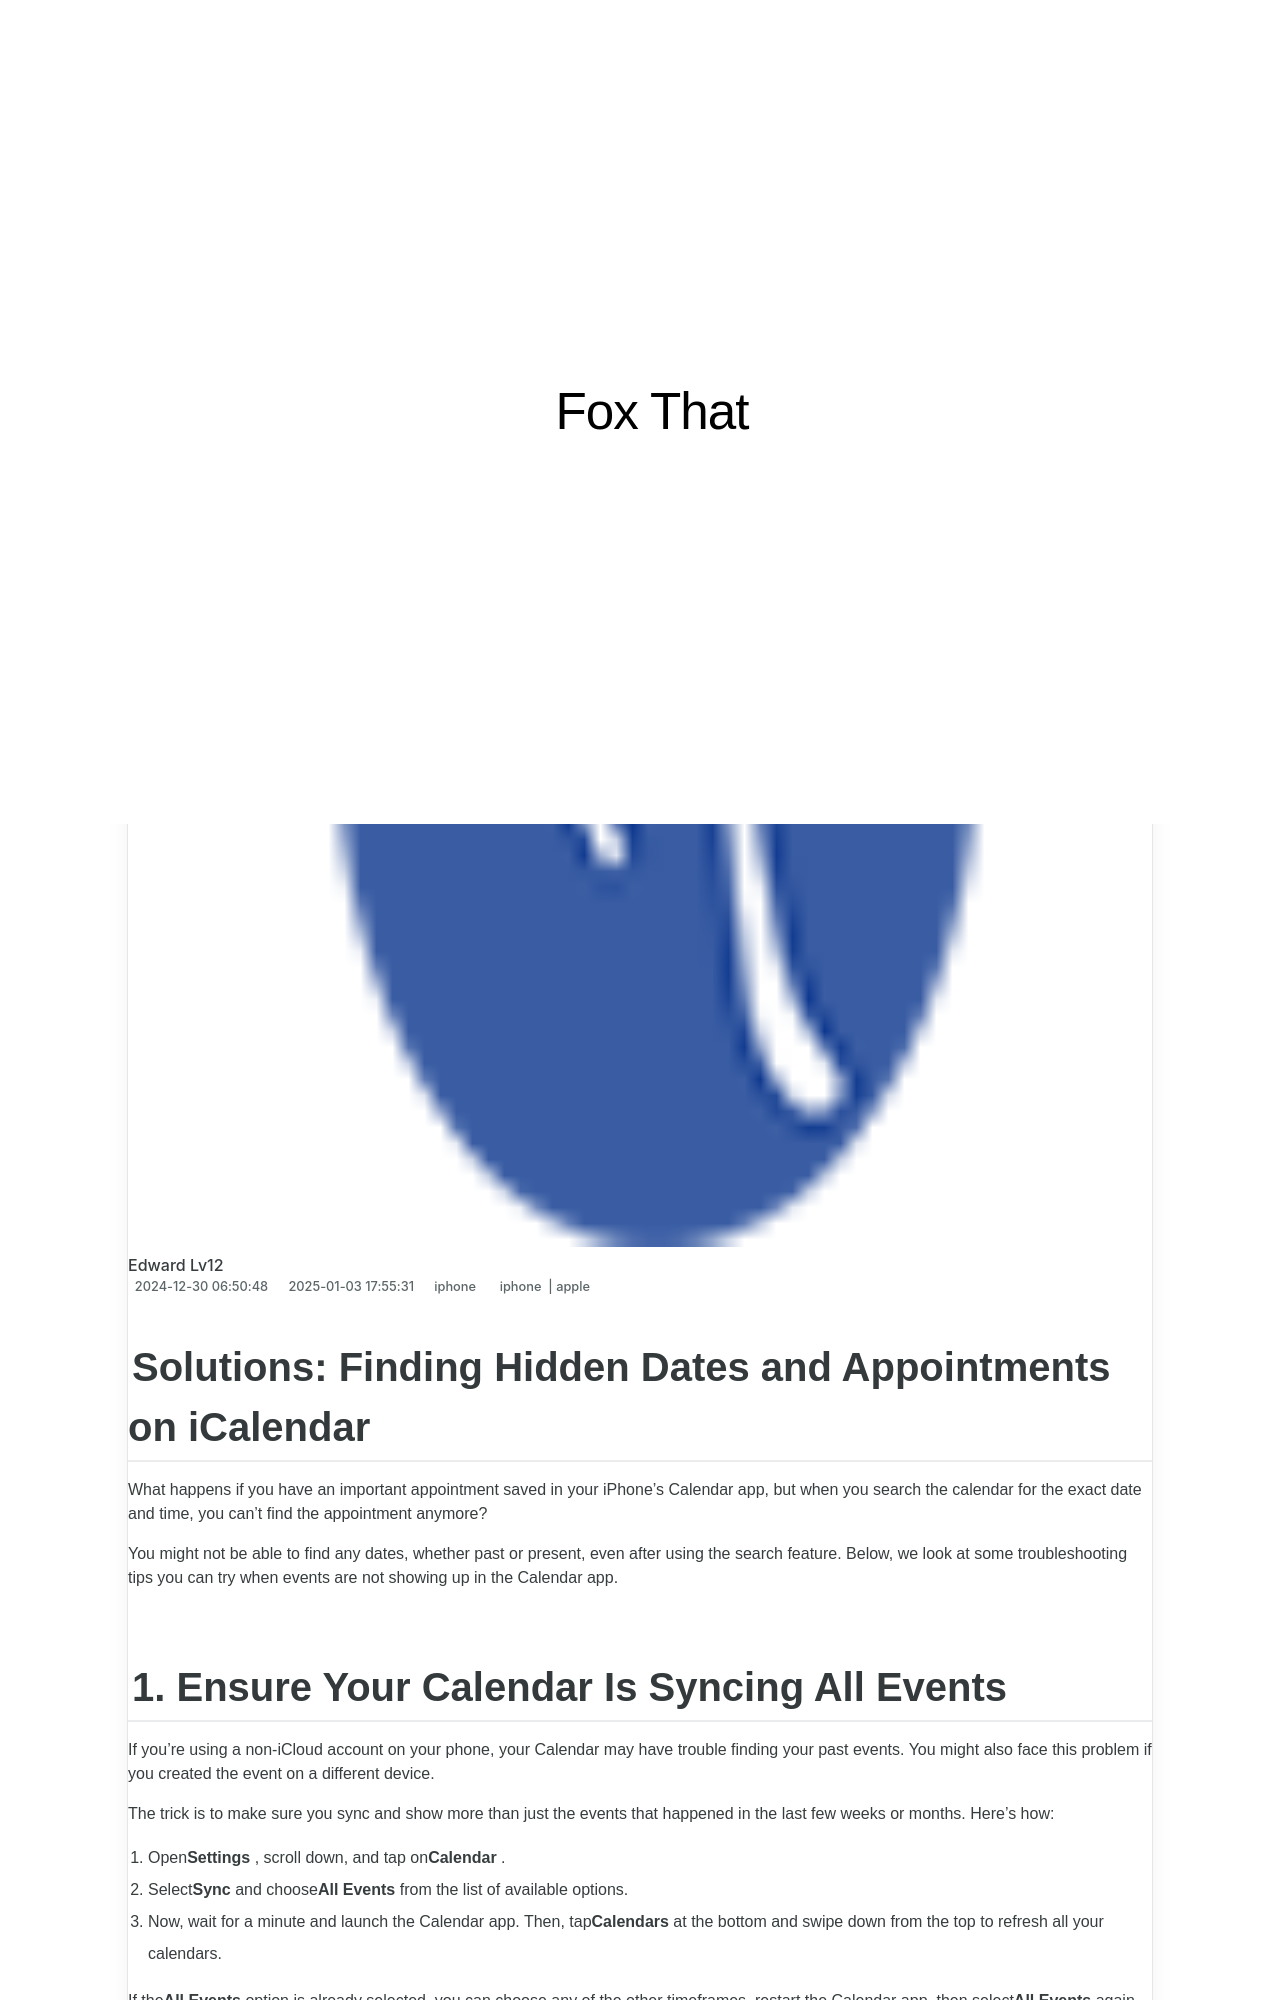

repository: techidaily/site-fox-that · page: solutions-finding-hidden-dates-and-appointments-on-icalendar/index.html · generator: jekyll

---
title: "Solutions: Finding Hidden Dates and Appointments on iCalendar"
date: 2024-12-30T06:50:48.424Z
updated: 2025-01-03T17:55:31.674Z
tags:
  - iphone
  - apple
categories:
  - iphone
description: "This Article Describes Solutions: Finding Hidden Dates and Appointments on iCalendar"
excerpt: "This Article Describes Solutions: Finding Hidden Dates and Appointments on iCalendar"
thumbnail: https://thmb.techidaily.com/011cd437a5e5d10d41a78dcfee8a0e614c88ee22e859cb58cb87727b51edba04.jpg
---

## Solutions: Finding Hidden Dates and Appointments on iCalendar

 What happens if you have an important appointment saved in your iPhone's Calendar app, but when you search the calendar for the exact date and time, you can't find the appointment anymore?

 You might not be able to find any dates, whether past or present, even after using the search feature. Below, we look at some troubleshooting tips you can try when events are not showing up in the Calendar app.
